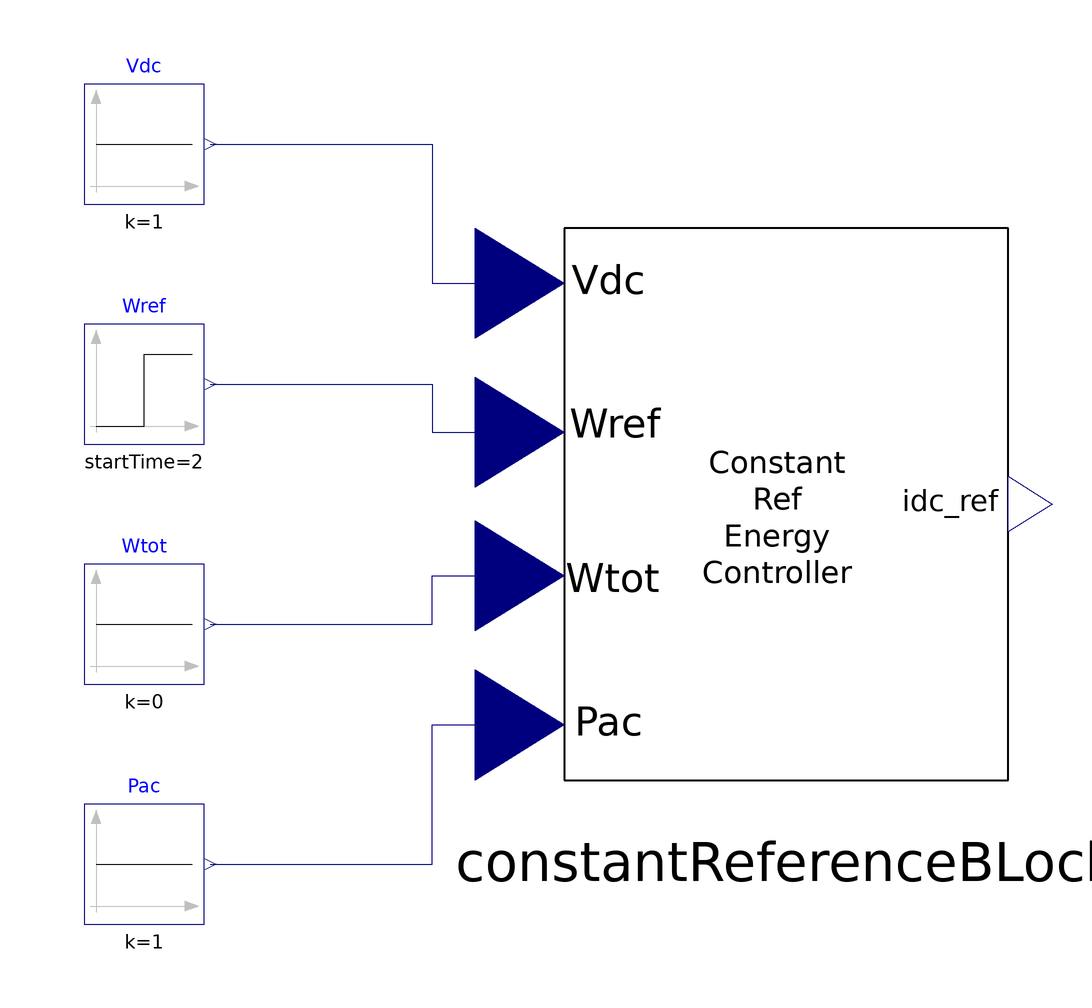

The Modelica model whose source follows is shown above as a component diagram (icons at their Placement, wires along their Line points).

model TestConstantRefEnergyControl
  "Tests the constant reference energy controller"
  extends Modelica.Icons.Example;
  ConstantRefEnergyControl constantReferenceBLock(
    k=1,
    T=5,
    initType=Modelica.Blocks.Types.Init.NoInit)
    annotation (Placement(transformation(extent={{0,-46},{74,46}})));
  Modelica.Blocks.Sources.Constant Pac(k=1) "Active Power"
    annotation (Placement(transformation(extent={{-80,-70},{-60,-50}})));
  Modelica.Blocks.Sources.Step Wref(
    height=3,
    offset=2,
    startTime=2) "Reference energy"
    annotation (Placement(transformation(extent={{-80,10},{-60,30}})));
  Modelica.Blocks.Sources.Constant Wtot(k=0) "Total energy"
    annotation (Placement(transformation(extent={{-80,-30},{-60,-10}})));
  Modelica.Blocks.Sources.Constant Vdc(k=1) "DC voltage"
    annotation (Placement(transformation(extent={{-80,50},{-60,70}})));
equation
  connect(Wtot.y, constantReferenceBLock.Wtot) annotation (Line(points={{-59,
          -20},{-22,-20},{-22,-11.96},{-7.4,-11.96}}, color={0,0,127}));
  connect(Pac.y, constantReferenceBLock.Pac) annotation (Line(points={{-59,-60},
          {-22,-60},{-22,-36.8},{-7.4,-36.8}}, color={0,0,127}));
  connect(Wref.y, constantReferenceBLock.Wref) annotation (Line(points={{-59,20},
          {-22,20},{-22,11.96},{-7.4,11.96}}, color={0,0,127}));
  connect(Vdc.y, constantReferenceBLock.Vdc) annotation (Line(points={{-59,60},
          {-22,60},{-22,36.8},{-7.4,36.8}}, color={0,0,127}));
  annotation (experiment(StopTime=10, __Dymola_Algorithm="Dassl"));
end TestConstantRefEnergyControl;